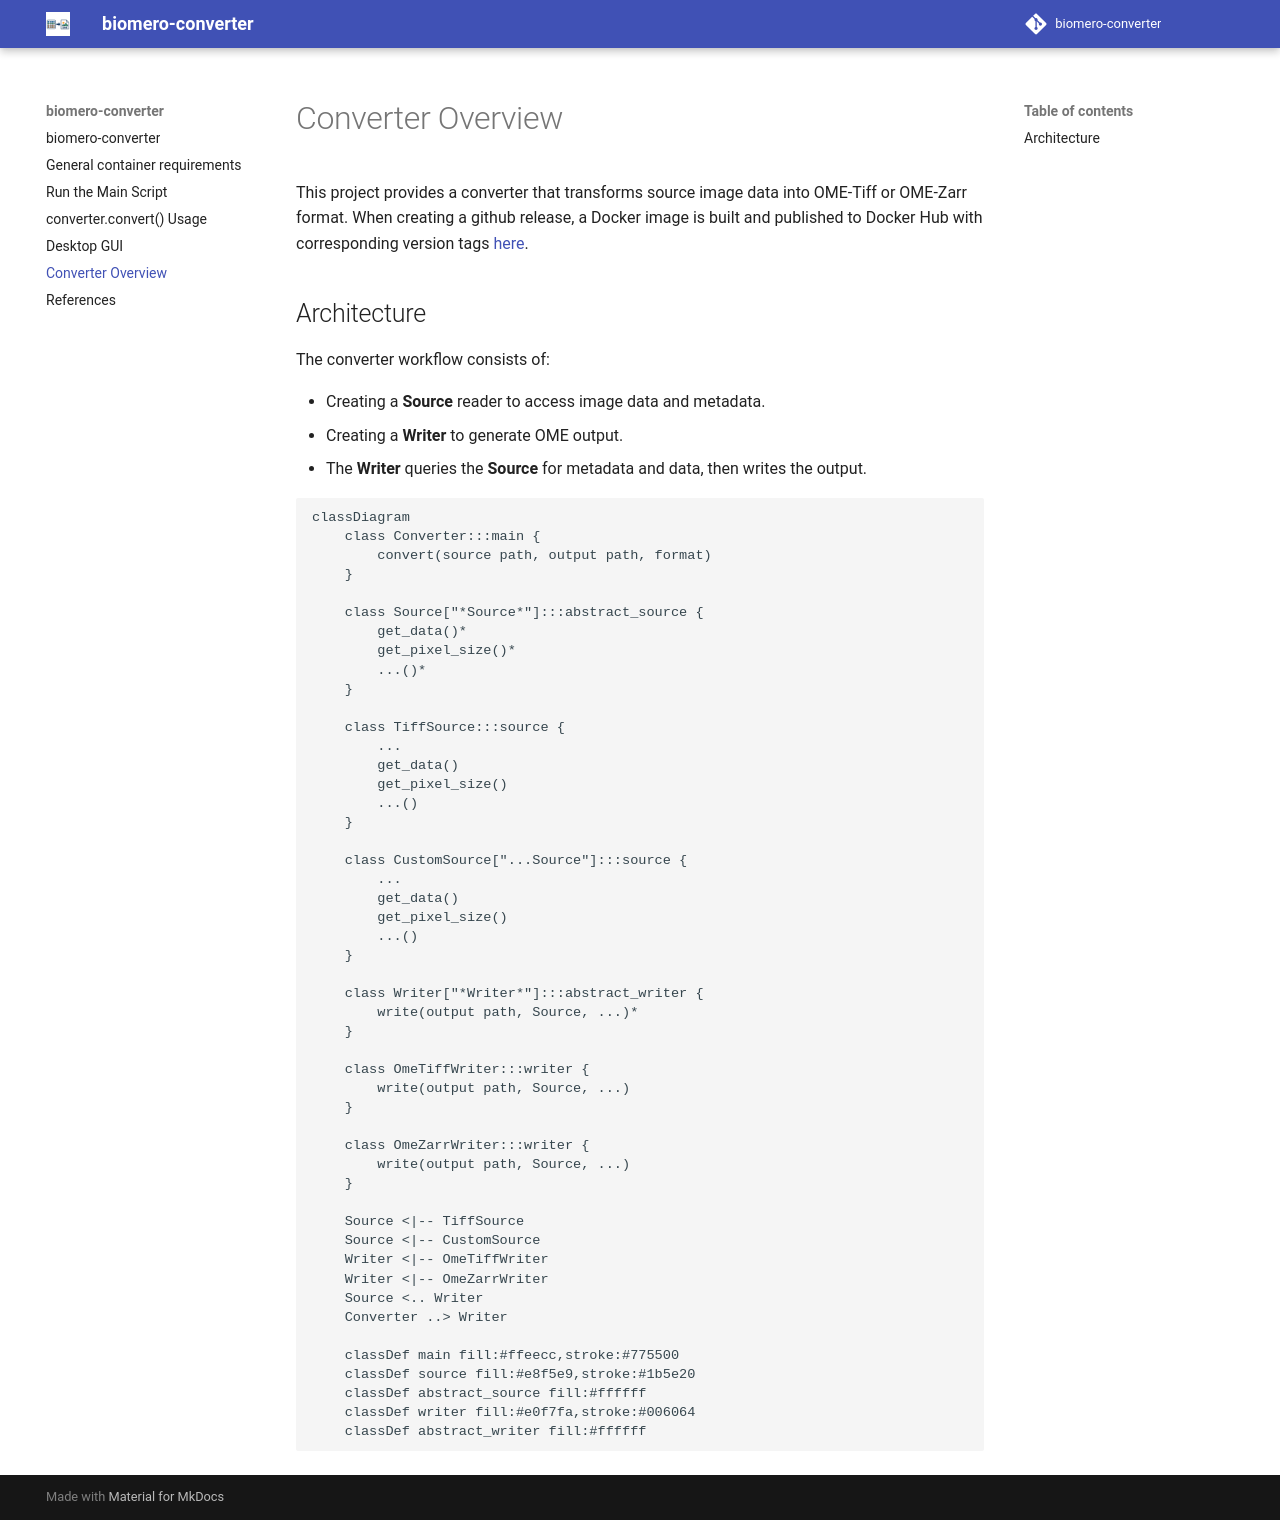

repository: NL-BioImaging/biomero-converter · page: overview/index.html · generator: mkdocs

# Converter Overview

This project provides a converter that transforms source image data into OME-Tiff or OME-Zarr format.
When creating a github release, a Docker image is built and published to Docker Hub with corresponding version tags
[here](https://hub.docker.com/r/cellularimagingcf/biomero-converter).

## Architecture

The converter workflow consists of:

- Creating a **Source** reader to access image data and metadata.
- Creating a **Writer** to generate OME output.
- The **Writer** queries the **Source** for metadata and data, then writes the output.

```mermaid
classDiagram
    class Converter:::main {
        convert(source path, output path, format)
    }

    class Source["*Source*"]:::abstract_source {
        get_data()*
        get_pixel_size()*
        ...()*
    }

    class TiffSource:::source {
        ...
        get_data()
        get_pixel_size()
        ...()
    }

    class CustomSource["...Source"]:::source {
        ...
        get_data()
        get_pixel_size()
        ...()
    }

    class Writer["*Writer*"]:::abstract_writer {
        write(output path, Source, ...)*
    }

    class OmeTiffWriter:::writer {
        write(output path, Source, ...)
    }

    class OmeZarrWriter:::writer {
        write(output path, Source, ...)
    }

    Source <|-- TiffSource
    Source <|-- CustomSource
    Writer <|-- OmeTiffWriter
    Writer <|-- OmeZarrWriter
    Source <.. Writer
    Converter ..> Writer

    classDef main fill:#ffeecc,stroke:#775500
    classDef source fill:#e8f5e9,stroke:#1b5e20
    classDef abstract_source fill:#ffffff
    classDef writer fill:#e0f7fa,stroke:#006064
    classDef abstract_writer fill:#ffffff
```
